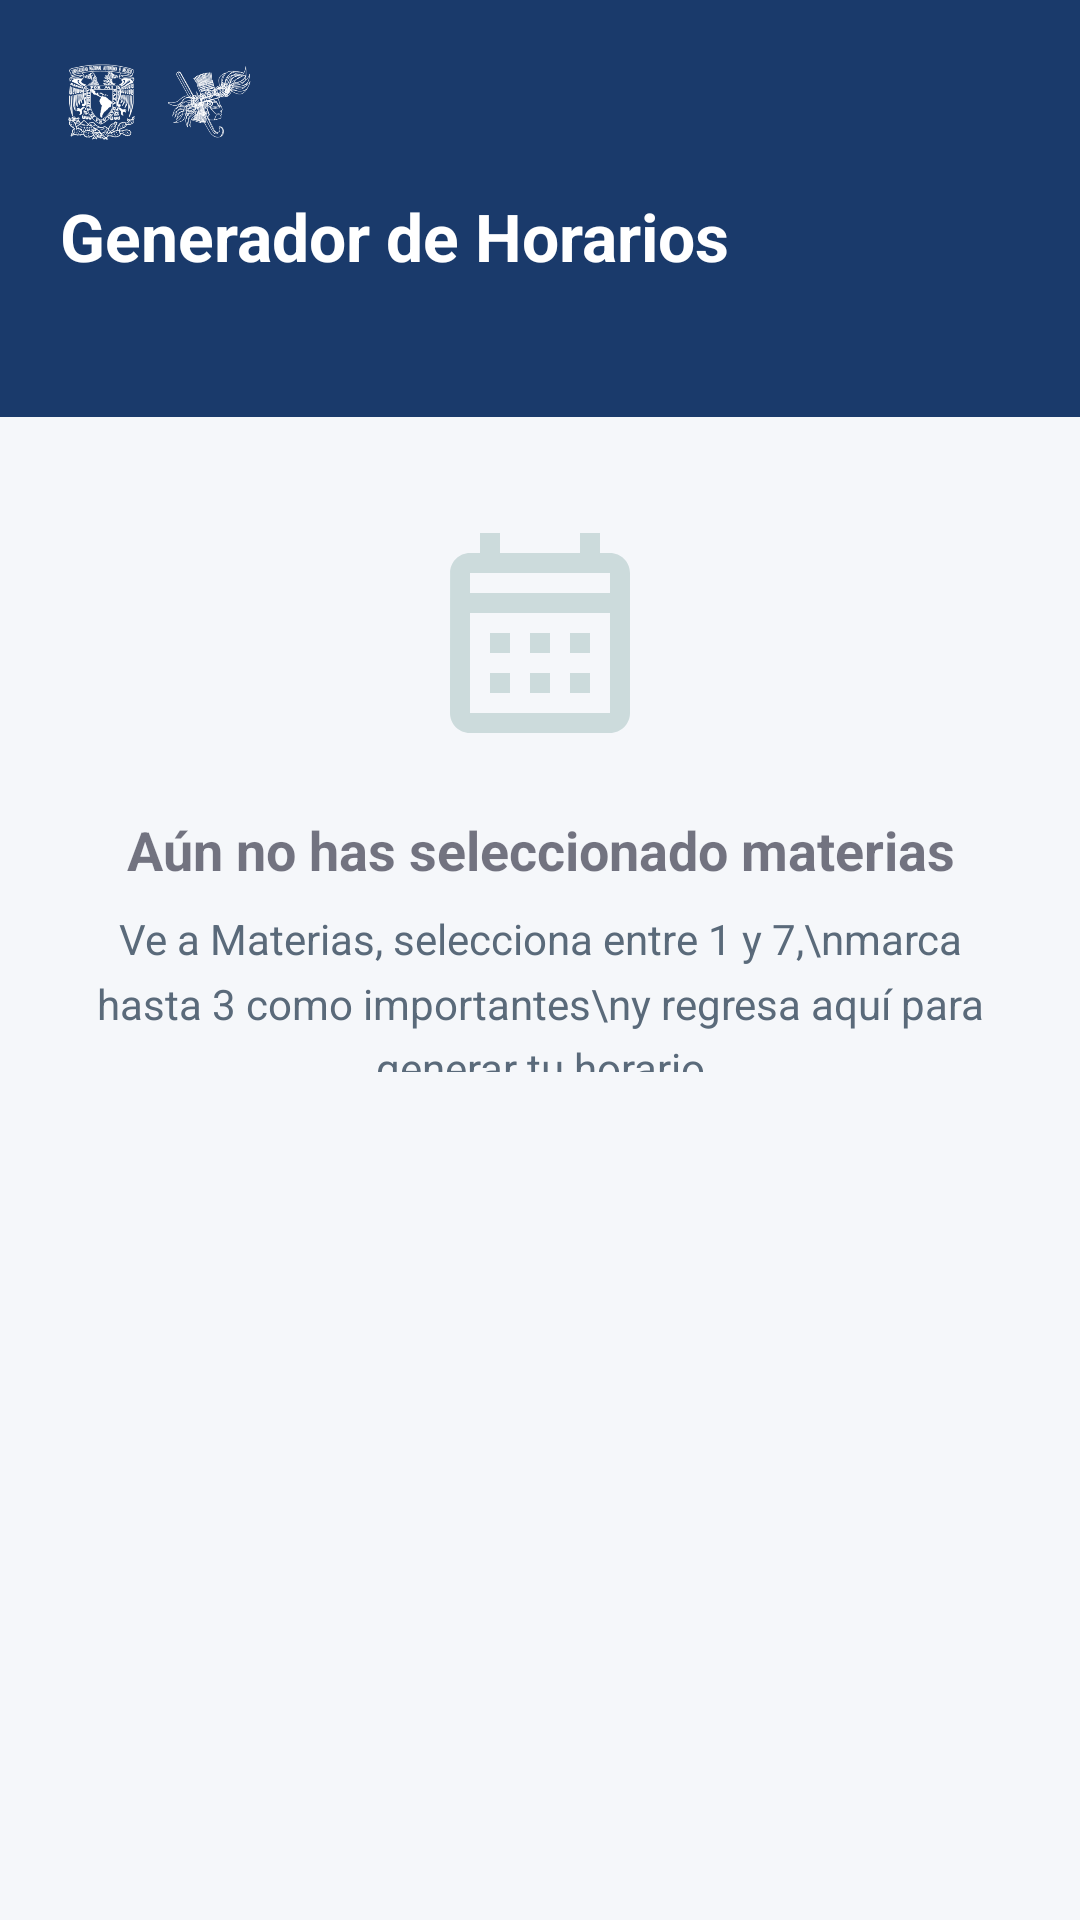

Android layout source for this screen:
<!-- AndroidManifest.xml: application theme Theme.Shcedify -->
<!-- res/layout/fragment_horario.xml -->
<?xml version="1.0" encoding="utf-8"?>
<LinearLayout xmlns:android="http://schemas.android.com/apk/res/android"
    xmlns:app="http://schemas.android.com/apk/res-auto"
    android:layout_width="match_parent"
    android:layout_height="match_parent"
    android:orientation="vertical"
    android:background="@color/background">

    
    <LinearLayout
        android:layout_width="match_parent"
        android:layout_height="wrap_content"
        android:background="@color/primary"
        android:orientation="vertical"
        android:paddingStart="20dp"
        android:paddingEnd="20dp"
        android:paddingTop="20dp"
        android:paddingBottom="24dp">

        <LinearLayout
            android:layout_width="match_parent"
            android:layout_height="wrap_content"
            android:orientation="horizontal"
            android:gravity="center_vertical"
            android:layout_marginBottom="16dp">

            <ImageView
                android:layout_width="28dp"
                android:layout_height="28dp"
                android:src="@drawable/logos_blanco_unam"
                android:scaleType="fitCenter"
                android:adjustViewBounds="true"
                android:contentDescription="@string/logo_unam_desc"/>

            <ImageView
                android:layout_width="28dp"
                android:layout_height="28dp"
                android:layout_marginStart="8dp"
                android:src="@drawable/logos_blanco_fca"
                android:scaleType="fitCenter"
                android:adjustViewBounds="true"
                android:contentDescription="@string/logo_fca_desc"/>
        </LinearLayout>

        <TextView
            android:layout_width="match_parent"
            android:layout_height="wrap_content"
            android:text="Generador de Horarios"
            android:textColor="@color/on_primary"
            android:textSize="22sp"
            android:textStyle="bold"/>

        <TextView
            android:id="@+id/tvResumen"
            android:layout_width="match_parent"
            android:layout_height="wrap_content"
            android:layout_marginTop="4dp"
            android:textColor="#B0FFFFFF"
            android:textSize="13sp"/>

    </LinearLayout>

    
    <com.google.android.material.button.MaterialButton
        android:id="@+id/btnGenerar"
        android:layout_width="match_parent"
        android:layout_height="52dp"
        android:layout_marginHorizontal="16dp"
        android:layout_marginTop="16dp"
        android:text="Generar opciones de horario"
        android:textSize="15sp"
        android:visibility="gone"
        app:cornerRadius="12dp"
        app:backgroundTint="@color/primary"/>

    
    <LinearLayout
        android:id="@+id/layoutEmpty"
        android:layout_width="match_parent"
        android:layout_height="0dp"
        android:layout_weight="1"
        android:gravity="center"
        android:orientation="vertical"
        android:padding="32dp"
        android:visibility="visible">

        <ImageView
            android:layout_width="80dp"
            android:layout_height="80dp"
            android:src="@drawable/horario_ic"
            android:alpha="0.25"
            android:contentDescription="Horario"/>

        <TextView
            android:id="@+id/tvEmpty"
            android:layout_width="wrap_content"
            android:layout_height="wrap_content"
            android:layout_marginTop="20dp"
            android:text="Aún no has seleccionado materias"
            android:textSize="18sp"
            android:textStyle="bold"
            android:textColor="@color/on_surface"
            android:gravity="center"
            android:alpha="0.6"/>

        <TextView
            android:layout_width="wrap_content"
            android:layout_height="wrap_content"
            android:layout_marginTop="8dp"
            android:text="Ve a Materias, selecciona entre 1 y 7,\nmarca hasta 3 como importantes\ny regresa aquí para generar tu horario"
            android:textSize="14sp"
            android:textColor="@color/text_secondary"
            android:gravity="center"
            android:lineSpacingMultiplier="1.3"/>

    </LinearLayout>

    
    <ScrollView
        android:layout_width="match_parent"
        android:layout_height="0dp"
        android:layout_weight="1"
        android:visibility="visible">

        <LinearLayout
            android:id="@+id/containerHorarios"
            android:layout_width="match_parent"
            android:layout_height="wrap_content"
            android:orientation="vertical"
            android:padding="16dp"/>

    </ScrollView>

</LinearLayout>
<!-- resources referenced by this layout -->
<resources>
  <color name="background">#F5F7FA</color>
  <color name="on_primary">#FFFFFF</color>
  <color name="on_surface">#1A1A2E</color>
  <color name="primary">#1A3A6B</color>
  <color name="text_secondary">#5A6A7A</color>
  <!-- drawable horario_ic (drawable) -->
  <vector xmlns:android="http://schemas.android.com/apk/res/android" android:height="24dp" android:tint="#4E8682" android:viewportHeight="24" android:viewportWidth="24" android:width="24dp">
        
      <path android:fillColor="@android:color/white" android:pathData="M19,4h-1V2h-2v2H8V2H6v2H5C3.89,4 3.01,4.9 3.01,6L3,20c0,1.1 0.89,2 2,2h14c1.1,0 2,-0.9 2,-2V6C21,4.9 20.1,4 19,4zM19,20H5V10h14V20zM19,8H5V6h14V8zM9,14H7v-2h2V14zM13,14h-2v-2h2V14zM17,14h-2v-2h2V14zM9,18H7v-2h2V18zM13,18h-2v-2h2V18zM17,18h-2v-2h2V18z"/>
      
  </vector>
  <!-- drawable logos_blanco_fca: png bitmap (drawable, 27612 bytes) -->
  <!-- drawable logos_blanco_unam: png bitmap (drawable, 50889 bytes) -->
  <string name="logo_fca_desc">Logo FCA</string>
  <string name="logo_unam_desc">Logo UNAM</string>
  <style name="Theme.Shcedify" parent="Theme.MaterialComponents.DayNight.NoActionBar">
          <item name="colorPrimary">@color/primary</item>
          <item name="colorPrimaryVariant">@color/primary_variant</item>
          <item name="colorSecondary">@color/secondary</item>
          <item name="colorOnPrimary">@color/on_primary</item>
          <item name="colorOnSecondary">@color/on_secondary</item>
          <item name="android:colorBackground">@color/background</item>
          <item name="colorSurface">@color/surface</item>
          <item name="colorError">@color/error</item>
          <item name="textInputStyle">@style/Widget.MaterialComponents.TextInputLayout.OutlinedBox</item>
      </style>
  <color name="primary_variant">#0D2547</color>
  <color name="secondary">#2E6DB4</color>
  <color name="on_secondary">#FFFFFF</color>
  <color name="surface">#FFFFFF</color>
  <color name="error">#B00020</color>
</resources>
